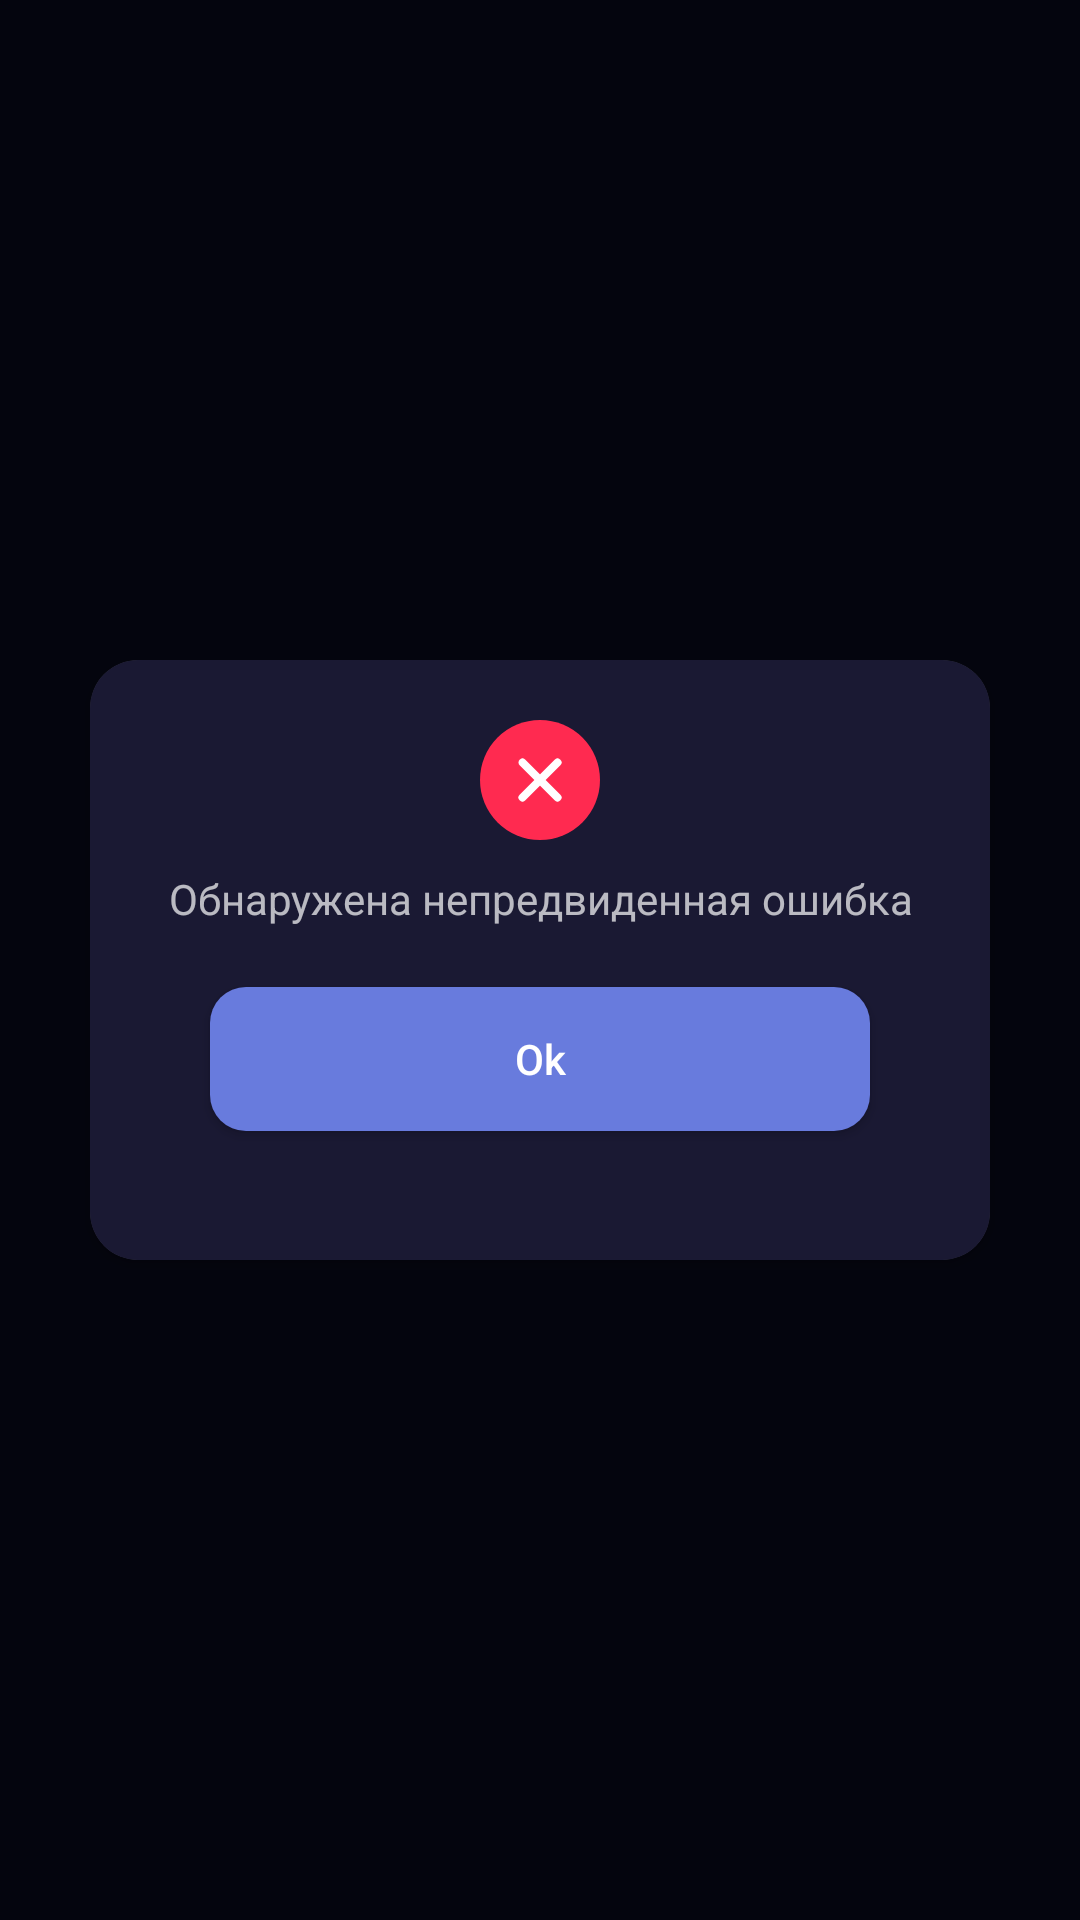

Layout XML and referenced resources for this Android screen:
<!-- AndroidManifest.xml: application theme Theme.AppCompat.NoActionBar -->
<!-- res/layout/fragment_error_login.xml -->
<?xml version="1.0" encoding="utf-8"?>

<androidx.constraintlayout.widget.ConstraintLayout xmlns:android="http://schemas.android.com/apk/res/android"
    xmlns:app="http://schemas.android.com/apk/res-auto"
    xmlns:tools="http://schemas.android.com/tools"
    android:layout_width="match_parent"
    android:layout_height="match_parent"
    android:background="@color/app_main_color"
    tools:context=".fragment.ErrorLoginFragment">

    <androidx.cardview.widget.CardView
        android:id="@+id/unknown_error_CardView"
        android:layout_width="300dp"
        android:layout_height="200dp"
        app:cardCornerRadius="16dp"
        app:layout_constraintBottom_toBottomOf="parent"
        app:layout_constraintEnd_toEndOf="parent"
        app:layout_constraintStart_toStartOf="parent"
        app:layout_constraintTop_toTopOf="parent">

        <LinearLayout
            android:id="@+id/unknown_error_LinearLayout"
            android:layout_width="match_parent"
            android:layout_height="match_parent"
            android:background="@color/app_purple"
            android:orientation="vertical">

            <ImageView
                android:id="@+id/unknown_error_imageView"
                android:layout_width="match_parent"
                android:layout_height="wrap_content"
                android:paddingTop="20dp"
                android:src="@drawable/ic_error" />

            <TextView
                android:id="@+id/unknown_error_TextView"
                android:layout_width="match_parent"
                android:layout_height="wrap_content"
                android:gravity="center"
                android:paddingTop="10dp"
                android:text="@string/unknown_error" />

            <Button
                android:id="@+id/unknown_error_Button"
                android:layout_width="match_parent"
                android:layout_height="wrap_content"
                android:layout_marginLeft="40dp"
                android:layout_marginTop="20dp"
                android:layout_marginRight="40dp"
                android:background="@drawable/main_button_style"
                android:text="@string/ok"
                android:textAllCaps="false" />
        </LinearLayout>
    </androidx.cardview.widget.CardView>
</androidx.constraintlayout.widget.ConstraintLayout>
<!-- resources referenced by this layout -->
<resources>
  <color name="app_main_color">#04050E</color>
  <color name="app_purple">#1A1933</color>
  <!-- drawable ic_error (drawable) -->
  <vector xmlns:android="http://schemas.android.com/apk/res/android"
      android:width="40dp"
      android:height="40dp"
      android:viewportWidth="40"
      android:viewportHeight="40">
    <path
        android:pathData="M20,20m-20,0a20,20 0,1 1,40 0a20,20 0,1 1,-40 0"
        android:fillColor="#FF2A50"/>
    <path
        android:strokeWidth="1"
        android:pathData="M14.7559,13.5774C14.4305,13.252 13.9028,13.252 13.5774,13.5774C13.252,13.9028 13.252,14.4305 13.5774,14.7559L18.8215,20L13.5774,25.2441C13.252,25.5695 13.252,26.0971 13.5774,26.4226C13.9028,26.748 14.4305,26.748 14.7559,26.4226L20,21.1785L25.2441,26.4226C25.5695,26.748 26.0971,26.748 26.4226,26.4226C26.748,26.0971 26.748,25.5695 26.4226,25.2441L21.1785,20L26.4226,14.7559C26.748,14.4305 26.748,13.9028 26.4226,13.5774C26.0971,13.252 25.5695,13.252 25.2441,13.5774L20,18.8215L14.7559,13.5774Z"
        android:strokeLineJoin="round"
        android:fillColor="#ffffff"
        android:strokeColor="#ffffff"
        android:strokeLineCap="round"/>
  </vector>
  <!-- drawable main_button_style (drawable) -->
  <?xml version="1.0" encoding="utf-8"?>
  
  <selector xmlns:android="http://schemas.android.com/apk/res/android">
      <item>
          <shape android:shape="rectangle"  >
              <corners android:radius="12dip" />
              <solid android:color="@color/app_blue"/>
          </shape>
      </item>
  </selector>
  <string name="ok">Ok</string>
  <string name="unknown_error">
          Обнаружена
          непредвиденная ошибка
      </string>
  <color name="app_blue">#687BDD</color>
</resources>
